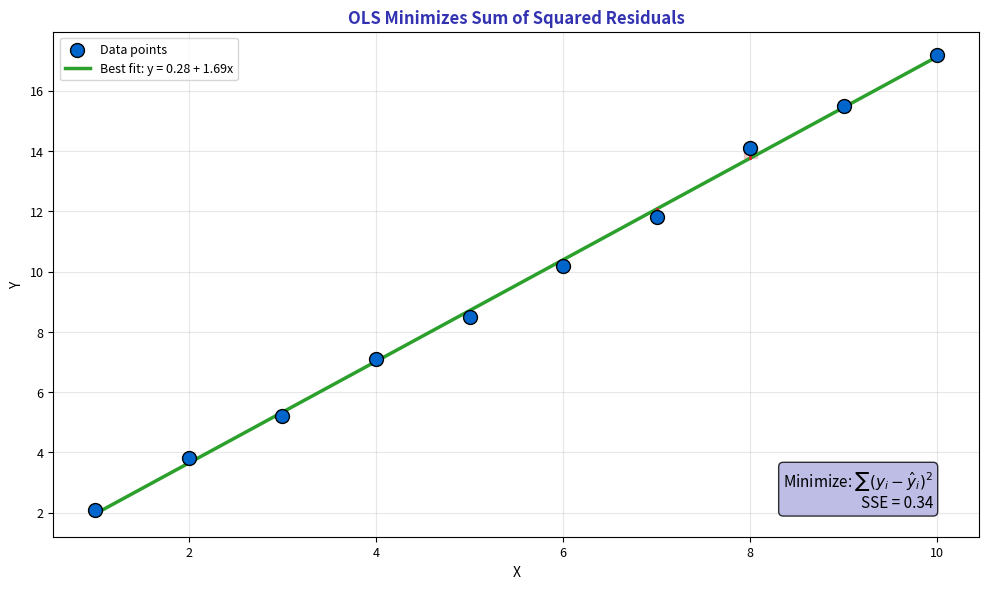

This chart was generated by the following Python code: (Note: this script raises an exception after producing the figure.)
"""OLS Formula - Visualizing squared residuals"""
import matplotlib.pyplot as plt
import numpy as np
from pathlib import Path

plt.rcParams.update({
    'font.size': 10,
    'axes.labelsize': 10,
    'axes.titlesize': 11,
    'xtick.labelsize': 9,
    'ytick.labelsize': 9,
    'legend.fontsize': 9,
    'figure.figsize': (10, 6),
    'figure.dpi': 150
})

MLPURPLE = '#3333B2'
MLLAVENDER = '#ADADE0'
MLBLUE = '#0066CC'
MLORANGE = '#FF7F0E'
MLGREEN = '#2CA02C'
MLRED = '#D62728'

np.random.seed(42)

fig, ax = plt.subplots(figsize=(10, 6))

# Generate simple data
x = np.array([1, 2, 3, 4, 5, 6, 7, 8, 9, 10])
y = np.array([2.1, 3.8, 5.2, 7.1, 8.5, 10.2, 11.8, 14.1, 15.5, 17.2])

# Calculate OLS
x_mean = np.mean(x)
y_mean = np.mean(y)
numerator = np.sum((x - x_mean) * (y - y_mean))
denominator = np.sum((x - x_mean) ** 2)
slope = numerator / denominator
intercept = y_mean - slope * x_mean

y_pred = intercept + slope * x
residuals = y - y_pred

# Plot data and line
ax.scatter(x, y, c=MLBLUE, s=100, edgecolors='black', zorder=5, label='Data points')
ax.plot(x, y_pred, color=MLGREEN, linewidth=2.5, label=f'Best fit: y = {intercept:.2f} + {slope:.2f}x')

# Draw squared residual boxes
for xi, yi, ypi, ri in zip(x, y, y_pred, residuals):
    # Draw residual line
    ax.plot([xi, xi], [yi, ypi], color=MLRED, linewidth=2)
    # Draw square (approximate visualization)
    if abs(ri) > 0.3:
        size = abs(ri) * 0.4  # Scale for visibility
        rect = plt.Rectangle((xi - size/2, min(yi, ypi)), size, abs(ri),
                             fill=True, color=MLRED, alpha=0.2, edgecolor=MLRED, linewidth=1)
        ax.add_patch(rect)

ax.set_title('OLS Minimizes Sum of Squared Residuals', fontsize=12, fontweight='bold', color=MLPURPLE)
ax.set_xlabel('X', fontsize=10)
ax.set_ylabel('Y', fontsize=10)
ax.legend(fontsize=9, loc='upper left')
ax.grid(alpha=0.3)

# Add formula box
formula_text = r'Minimize: $\sum(y_i - \hat{y}_i)^2$' + f'\nSSE = {np.sum(residuals**2):.2f}'
ax.text(0.95, 0.05, formula_text, transform=ax.transAxes, fontsize=11, ha='right', va='bottom',
        bbox=dict(boxstyle='round', facecolor=MLLAVENDER, alpha=0.8))

plt.tight_layout()
plt.savefig(Path(__file__).parent / 'chart.pdf', dpi=300, bbox_inches='tight')
plt.close()
